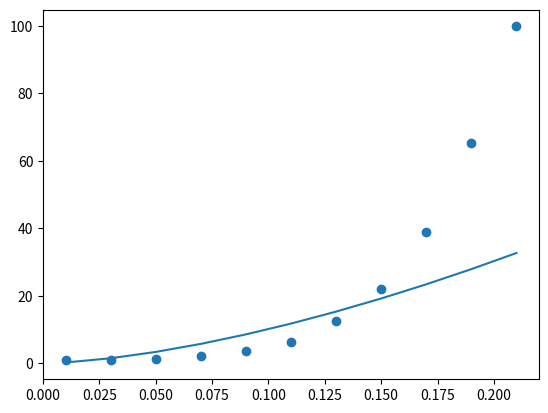

Python code for this plot:
import numpy as np
import matplotlib.pyplot as plt
import pandas as pd

def linear(x, y):
    n = np.size(x)
    p = np.sum(x*x)
    q = np.sum(x)
    r = np.sum(x*y)
    s = np.sum(y)
    a_1 = (n*r-q*s) / (n*p - q*q)
    a_0 = (p*s-q*r) / (n*p - q*q)
    data = {'x': np.append(x, q), 'y': np.append(
        y, s), 'x^2': np.append(x*x, p), 'xy': np.append(x*y, r)}
    df = pd.DataFrame(data)
    df.index = np.arange(1, len(df)+1)
    print(df)
    return (a_0, a_1)


def drawGraph(x, y, y_pred):
    plt.scatter(x, y)
    plt.plot(x, y_pred)
    plt.show()


def main():
    x = np.array([0.01, 0.03, 0.05, 0.07, 0.09,
                 0.11, 0.13, 0.15, 0.17, 0.19, 0.21])
    y = np.array([1.03, 1.06, 1.38, 2.09, 3.54,
                 6.41, 12.6, 22.1, 39.05, 65.32, 99.78])
    a_0, a_1 = linear(np.log(x), np.log(y))
    a = np.exp(a_0)
    b = a_1
    drawGraph(x, y, a * (x**b))


if __name__ == "__main__":
    main()
